Run: headless pygame with SDL's dummy video driver; simulated clock (each Clock.tick advances the game by its frame time, no real sleeping); random seed 0; keys injected as events and as key.get_pressed() state; no mouse input.
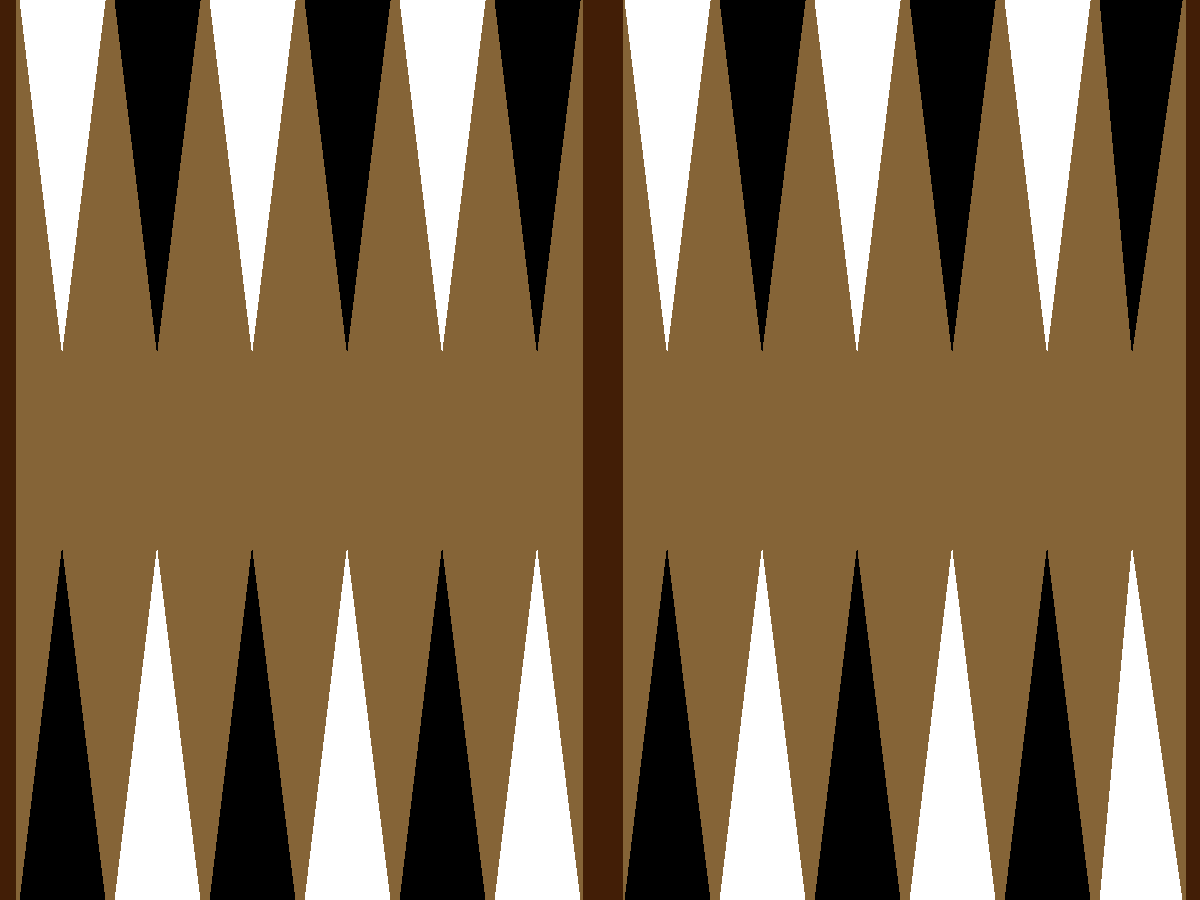
Frame 1 of 4 · flips 1–60 · no input
Frame 2 of 4 · flips 61–180 · tapped SPACE, RETURN · held RIGHT (→), D · screen unchanged from frame 1, image omitted
Frame 3 of 4 · flips 181–300 · held DOWN (↓), S · screen unchanged from frame 2, image omitted
Frame 4 of 4 · flips 301–420 · held LEFT (←), A, UP (↑), W · screen unchanged from frame 3, image omitted

The pygame program that drew these frames:

import pygame
pygame.init
boardColor = (133,100,55)
size = (1200,900)
corners = (66,30,6)
bla = (0,0,0)
whi = (255,255,255)
screen = pygame.display.set_mode(size)
pygame.display.set_caption("My game")
clock = pygame.time.Clock()
done = False
while done == False:
    for event in pygame.event.get():
        if event.type == pygame.QUIT:
            done = True

    screen.fill(boardColor)
    #krajní linie
    pygame.draw.line(screen,corners,(602,0),(602,900),40)
    pygame.draw.line(screen,corners,(0,0),(0,900),30)
    pygame.draw.line(screen,corners,(1200,0),(1200,900),30)
    #triangle horní levé
    pygame.draw.polygon(screen,whi,[(62.5, 350), (105, 0), (20, 0)],0)
    pygame.draw.polygon(screen,bla,[(157.5, 350), (200, 0), (115, 0)],0)
    pygame.draw.polygon(screen,whi,[(252.5, 350), (295, 0), (210, 0)],0)
    pygame.draw.polygon(screen,bla,[(347.5, 350), (390, 0), (305, 0)],0)
    pygame.draw.polygon(screen,whi,[(442.5, 350), (485, 0), (400, 0)],0)
    pygame.draw.polygon(screen,bla,[(537.5, 350), (580, 0), (495, 0)],0)
    #triangle dolní levé
    pygame.draw.polygon(screen,bla,[(62.5, 550), (105, 900), (20, 900)],0)
    pygame.draw.polygon(screen,whi,[(157.5, 550), (200, 900), (115, 900)],0)
    pygame.draw.polygon(screen,bla,[(252.5, 550), (295, 900), (210, 900)],0)
    pygame.draw.polygon(screen,whi,[(347.5, 550), (390, 900), (305, 900)],0)
    pygame.draw.polygon(screen,bla,[(442.5, 550), (485, 900), (400, 900)],0)
    pygame.draw.polygon(screen,whi,[(537.5, 550), (580, 900), (495, 900)],0)
    #triangle horní pravé
    pygame.draw.polygon(screen,whi,[(667.5, 350), (710, 0), (625, 0)],0)
    pygame.draw.polygon(screen,bla,[(762.5, 350), (805, 0), (720, 0)],0)
    pygame.draw.polygon(screen,whi,[(857.5, 350), (900, 0), (815, 0)],0)
    pygame.draw.polygon(screen,bla,[(952.5, 350), (995, 0), (910, 0)],0)
    pygame.draw.polygon(screen,whi,[(1047.5, 350), (1090, 0), (1005, 0)],0)
    pygame.draw.polygon(screen,bla,[(1132.5, 350), (1182.5, 0), (1100, 0)],0)
    #triangle dolní pravé
    pygame.draw.polygon(screen,bla,[(667.5, 550), (710, 900), (625, 900)],0)
    pygame.draw.polygon(screen,whi,[(762.5, 550), (805, 900), (720, 900)],0)
    pygame.draw.polygon(screen,bla,[(857.5, 550), (900, 900), (815, 900)],0)
    pygame.draw.polygon(screen,whi,[(952.5, 550), (995, 900), (910, 900)],0)
    pygame.draw.polygon(screen,bla,[(1047.5, 550), (1090, 900), (1005, 900)],0)
    pygame.draw.polygon(screen,whi,[(1132.5, 550), (1182.5, 900), (1100, 900)],0)

    pygame.display.flip()
    clock.tick(60)
pygame.quit()
